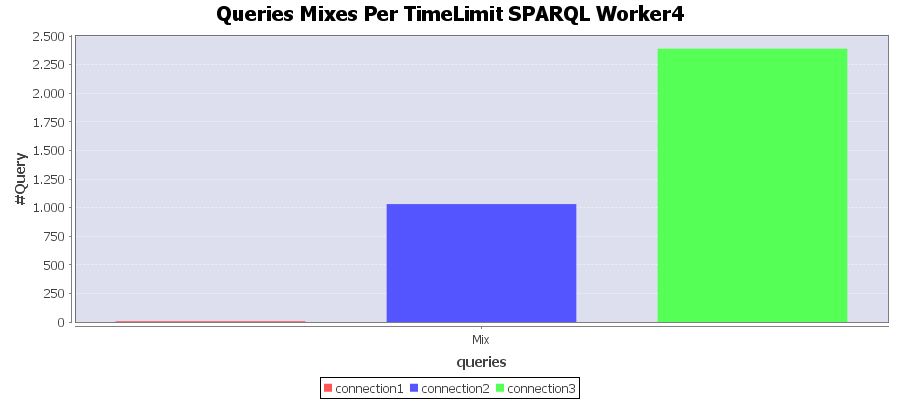

Values plotted in this chart, from the file beside it:
Connection; Mix
connection1; 7
connection2; 1031
connection3; 2390
